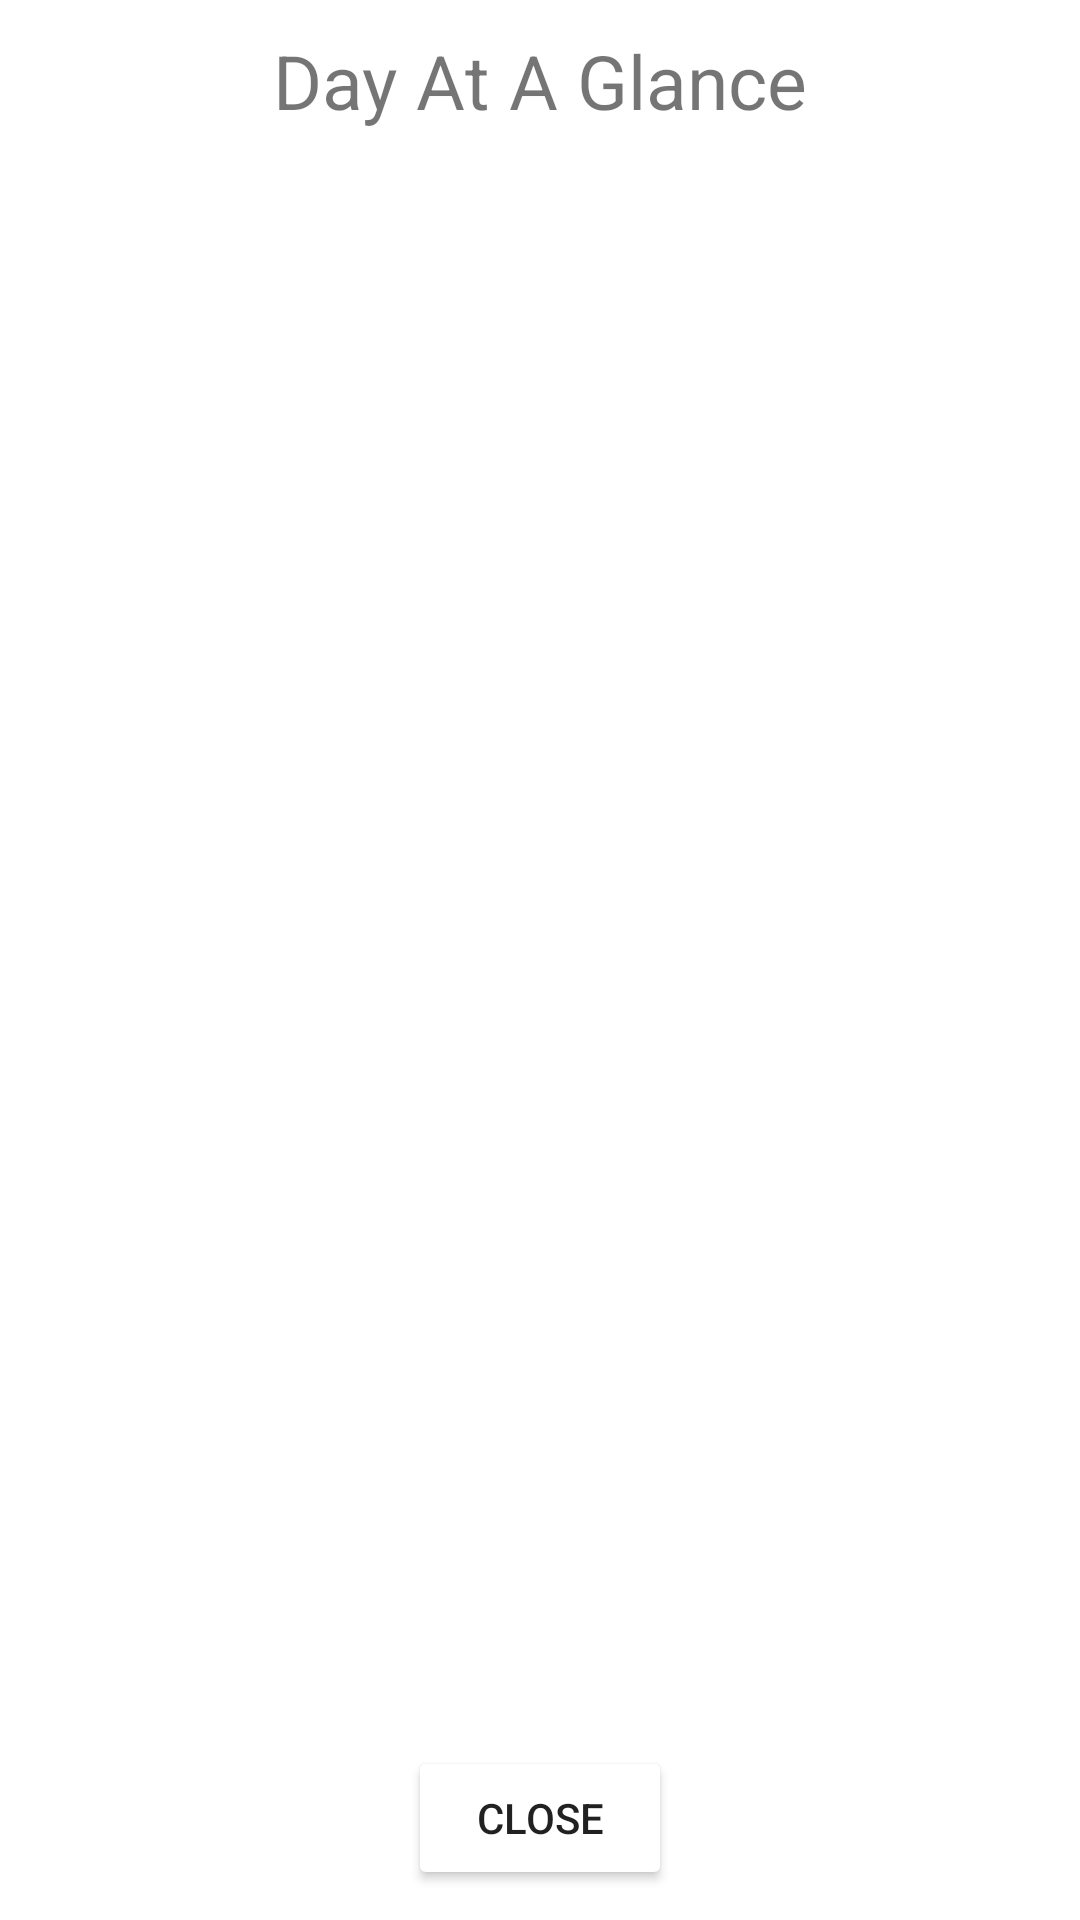

Android layout source for this screen:
<!-- AndroidManifest.xml: application theme Theme.TaskApp -->
<!-- res/layout/alert_box_dag.xml -->
<?xml version="1.0" encoding="utf-8"?>
<LinearLayout
    xmlns:android="http://schemas.android.com/apk/res/android"
    android:orientation="vertical"
    android:padding="10dp"
    android:layout_width="match_parent"
    android:layout_height="match_parent">

    <TextView
        android:layout_width="wrap_content"
        android:layout_height="wrap_content"
        android:textSize="25sp"
        android:layout_gravity="center_horizontal"
        android:text="Day At A Glance"/>

    <androidx.recyclerview.widget.RecyclerView
        android:id="@+id/recycler"
        android:layout_width="match_parent"
        android:layout_height="0dp"
        android:layout_weight="1"
        android:padding="10dp"
        android:layout_marginTop="15dp"/>

    <Button
        android:id="@+id/closeBtn"
        android:layout_width="wrap_content"
        android:layout_height="wrap_content"
        android:layout_gravity="center_horizontal"
        android:backgroundTint="@color/blue"
        android:text="Close"/>

</LinearLayout>
<!-- resources referenced by this layout -->
<resources>
  <style name="Theme.TaskApp" parent="Theme.MaterialComponents.DayNight.DarkActionBar">
          
          <item name="colorPrimary">@color/purple_500</item>
          <item name="colorPrimaryVariant">@color/purple_700</item>
          <item name="colorOnPrimary">@color/white</item>
          
          <item name="colorSecondary">@color/teal_200</item>
          <item name="colorSecondaryVariant">@color/teal_700</item>
          <item name="colorOnSecondary">@color/black</item>
          
          <item name="android:statusBarColor" tools:targetApi="l">?attr/colorPrimaryVariant</item>
          
      </style>
  <color name="white">#E7E7E7</color>
  <color name="black">#121212</color>
  <!-- not gathered from this repository: default colours our renderer supplied (Android Studio template values) -->
  <color name="purple_500">#FF6200EE</color>
  <color name="purple_700">#FF3700B3</color>
  <color name="teal_200">#FF03DAC5</color>
  <color name="teal_700">#FF018786</color>
</resources>
